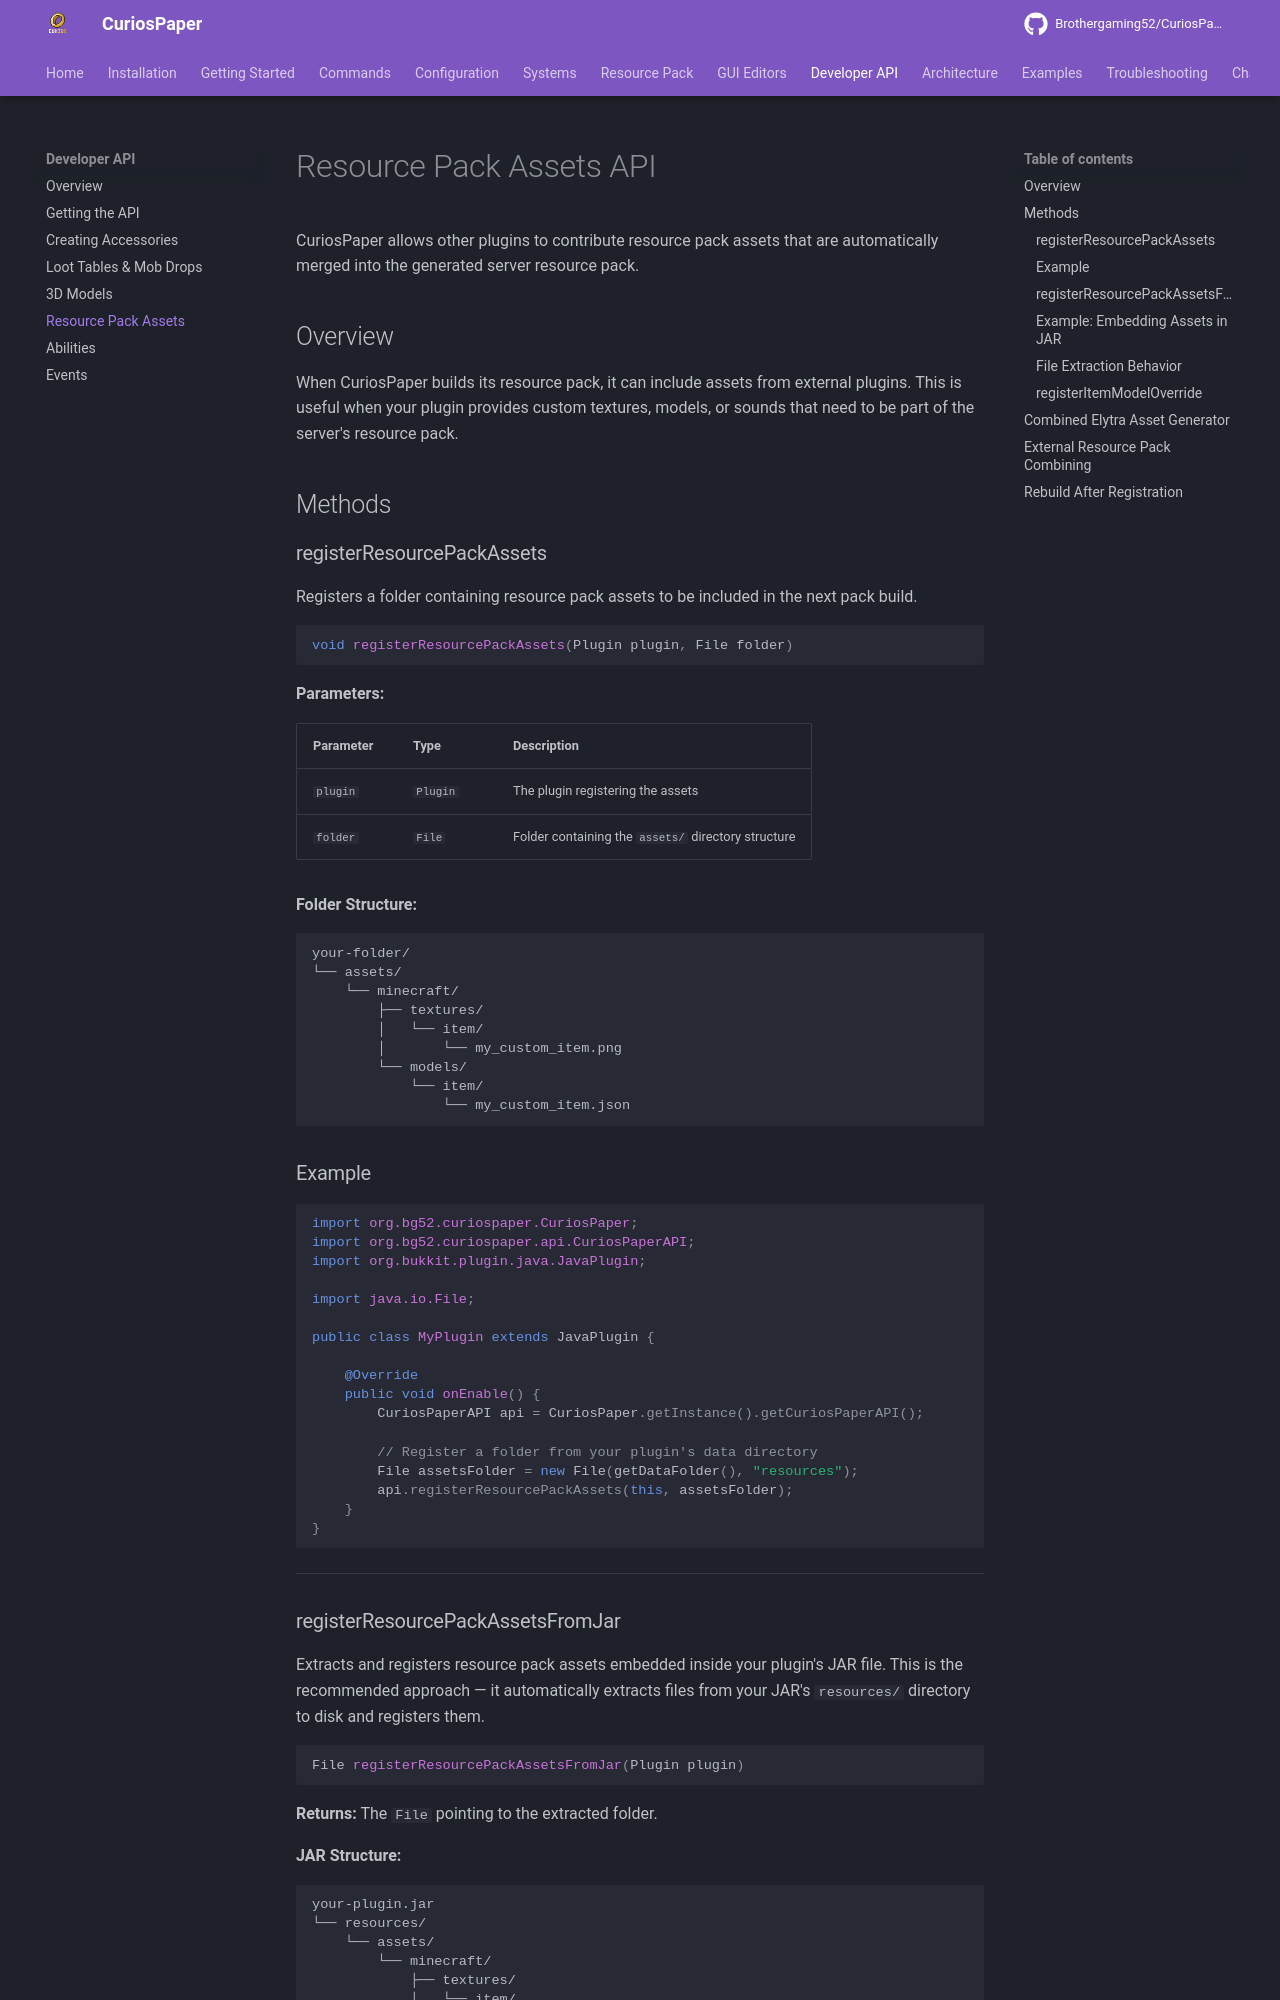

repository: Brothergaming52/CuriosPaper · page: api/resource-pack-assets/index.html · generator: mkdocs

# Resource Pack Assets API

CuriosPaper allows other plugins to contribute resource pack assets that are automatically merged into the generated server resource pack.

## Overview

When CuriosPaper builds its resource pack, it can include assets from external plugins. This is useful when your plugin provides custom textures, models, or sounds that need to be part of the server's resource pack.

## Methods

### registerResourcePackAssets

Registers a folder containing resource pack assets to be included in the next pack build.

```java
void registerResourcePackAssets(Plugin plugin, File folder)
```

**Parameters:**

| Parameter | Type | Description |
|---|---|---|
| `plugin` | `Plugin` | The plugin registering the assets |
| `folder` | `File` | Folder containing the `assets/` directory structure |

**Folder Structure:**

```
your-folder/
└── assets/
    └── minecraft/
        ├── textures/
        │   └── item/
        │       └── my_custom_item.png
        └── models/
            └── item/
                └── my_custom_item.json
```

### Example

```java
import org.bg52.curiospaper.CuriosPaper;
import org.bg52.curiospaper.api.CuriosPaperAPI;
import org.bukkit.plugin.java.JavaPlugin;

import java.io.File;

public class MyPlugin extends JavaPlugin {

    @Override
    public void onEnable() {
        CuriosPaperAPI api = CuriosPaper.getInstance().getCuriosPaperAPI();

        // Register a folder from your plugin's data directory
        File assetsFolder = new File(getDataFolder(), "resources");
        api.registerResourcePackAssets(this, assetsFolder);
    }
}
```

---

### registerResourcePackAssetsFromJar

Extracts and registers resource pack assets embedded inside your plugin's JAR file. This is the recommended approach — it automatically extracts files from your JAR's `resources/` directory to disk and registers them.

```java
File registerResourcePackAssetsFromJar(Plugin plugin)
```

**Returns:** The `File` pointing to the extracted folder.

**JAR Structure:**

```
your-plugin.jar
└── resources/
    └── assets/
        └── minecraft/
            ├── textures/
            │   └── item/
            │       └── my_ring.png
            └── models/
                └── item/
                    └── my_ring.json
```
